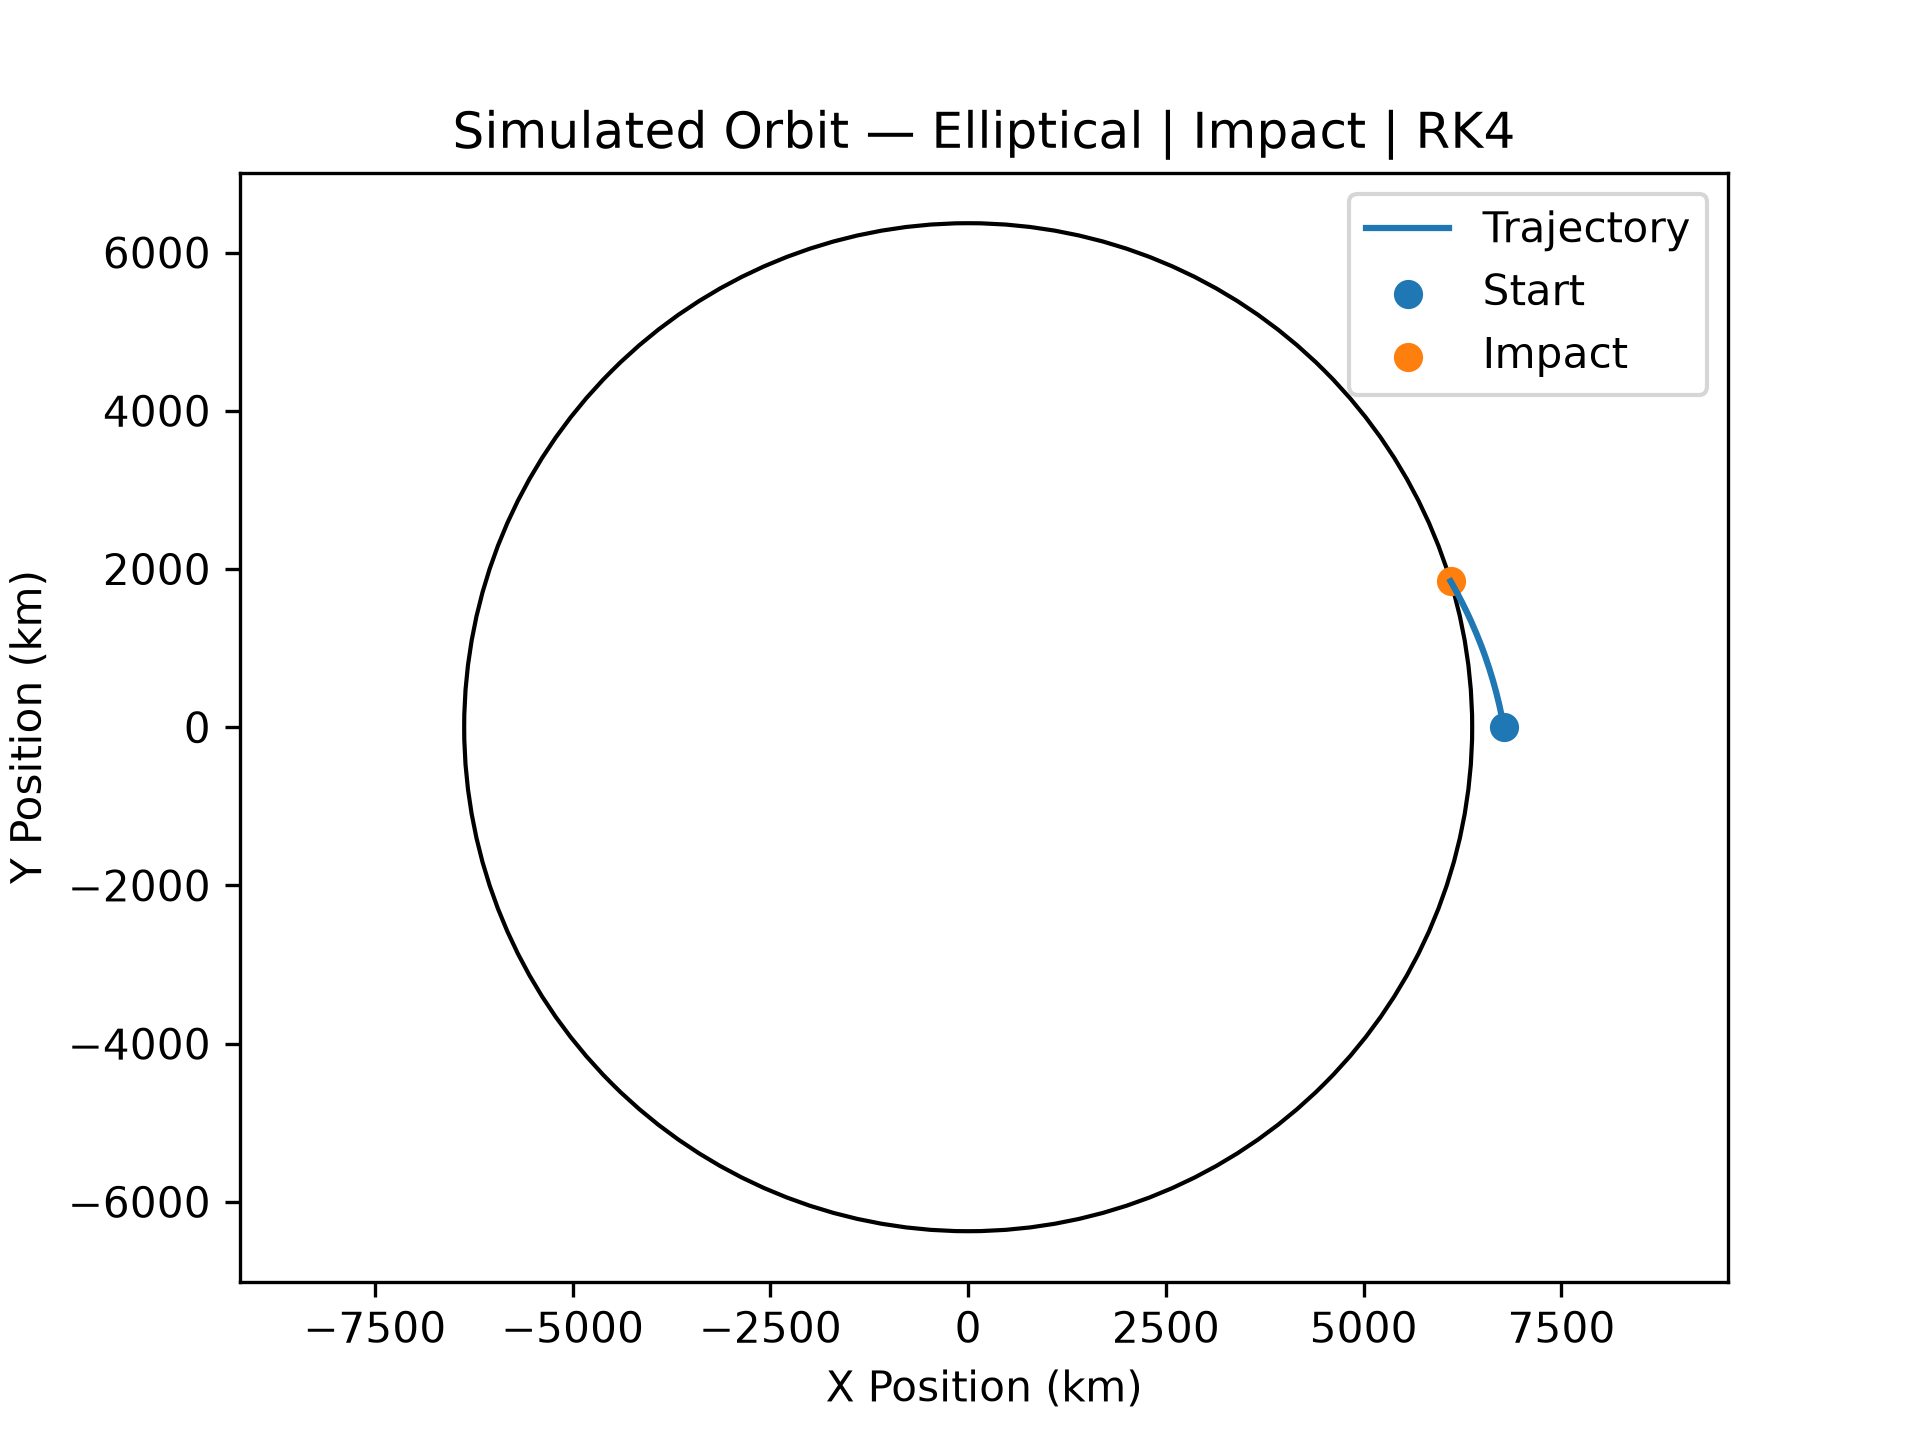

The data file committed next to this chart (first rows):
time, x, y, altitude
0.1, 6.77088e+06, 680, 399.9
0.2, 6.77076e+06, 1360, 399.8
0.3, 6.77064e+06, 2040, 399.6
0.4, 6.77052e+06, 2720, 399.5
0.5, 6.7704e+06, 3400, 399.4
0.6, 6.77028e+06, 4080, 399.3
0.7, 6.77016e+06, 4760, 399.2
0.8, 6.77004e+06, 5440, 399
0.9, 6.76992e+06, 6120, 398.9
1, 6.7698e+06, 6800, 398.8
1.1, 6.76968e+06, 7480, 398.7
1.2, 6.76955e+06, 8161, 398.6
1.3, 6.76943e+06, 8841, 398.4
1.4, 6.76931e+06, 9521, 398.3
1.5, 6.76919e+06, 10201, 398.2
1.6, 6.76907e+06, 10881, 398.1
1.7, 6.76895e+06, 11561, 398
1.8, 6.76883e+06, 12241, 397.8
1.9, 6.76871e+06, 12921, 397.7
2, 6.76858e+06, 13601, 397.6
2.1, 6.76846e+06, 14281, 397.5
2.2, 6.76834e+06, 14961, 397.4
2.3, 6.76822e+06, 15641, 397.2
2.4, 6.7681e+06, 16321, 397.1
2.5, 6.76798e+06, 17001, 397
2.6, 6.76785e+06, 17681, 396.9
2.7, 6.76773e+06, 18361, 396.8
2.8, 6.76761e+06, 19041, 396.6
2.9, 6.76749e+06, 19721, 396.5
3, 6.76736e+06, 20401, 396.4
3.1, 6.76724e+06, 21081, 396.3
3.2, 6.76712e+06, 21761, 396.2
3.3, 6.767e+06, 22441, 396
3.4, 6.76687e+06, 23121, 395.9
3.5, 6.76675e+06, 23801, 395.8
3.6, 6.76663e+06, 24482, 395.7
3.7, 6.7665e+06, 25162, 395.6
3.8, 6.76638e+06, 25842, 395.4
3.9, 6.76626e+06, 26522, 395.3
4, 6.76613e+06, 27202, 395.2
4.1, 6.76601e+06, 27882, 395.1
4.2, 6.76589e+06, 28562, 394.9
4.3, 6.76576e+06, 29242, 394.8
4.4, 6.76564e+06, 29922, 394.7
4.5, 6.76552e+06, 30602, 394.6
4.6, 6.76539e+06, 31282, 394.5
4.7, 6.76527e+06, 31962, 394.3
4.8, 6.76514e+06, 32642, 394.2
4.9, 6.76502e+06, 33322, 394.1
5, 6.7649e+06, 34002, 394
5.1, 6.76477e+06, 34682, 393.9
5.2, 6.76465e+06, 35362, 393.7
5.3, 6.76452e+06, 36042, 393.6
5.4, 6.7644e+06, 36722, 393.5
5.5, 6.76427e+06, 37402, 393.4
5.6, 6.76415e+06, 38082, 393.3
5.7, 6.76402e+06, 38762, 393.1
5.8, 6.7639e+06, 39442, 393
5.9, 6.76377e+06, 40122, 392.9
6, 6.76365e+06, 40802, 392.8
... 2,703 more rows
